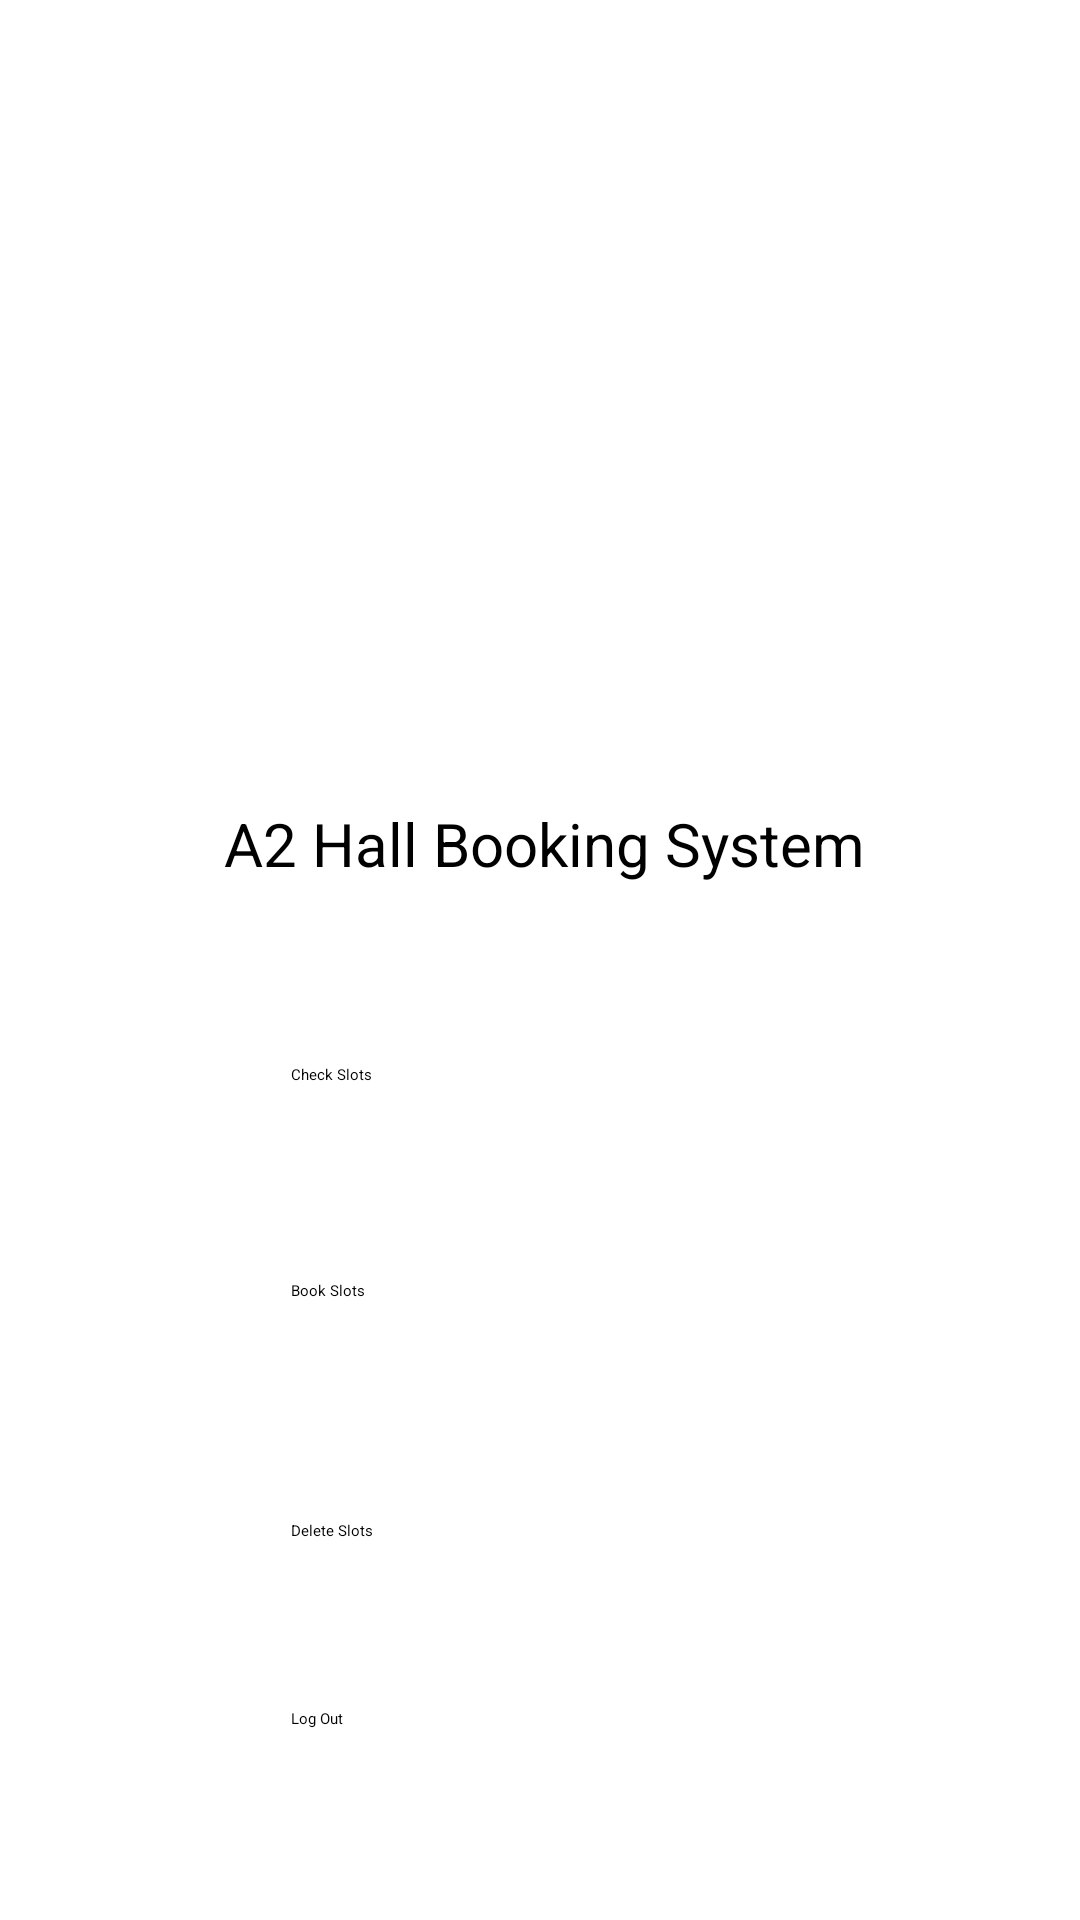

Android layout source for this screen:
<!-- AndroidManifest.xml: application theme Theme.SampleProject -->
<!-- res/layout/activity_main.xml -->
<?xml version="1.0" encoding="utf-8"?>
<androidx.constraintlayout.widget.ConstraintLayout xmlns:android="http://schemas.android.com/apk/res/android"
    xmlns:app="http://schemas.android.com/apk/res-auto"
    xmlns:tools="http://schemas.android.com/tools"
    android:layout_width="match_parent"
    android:layout_height="match_parent"
    tools:context=".MainActivity">


    <ImageView
        android:id="@+id/imageView"
        android:layout_width="151dp"
        android:layout_height="139dp"
        android:contentDescription="TODO"
        app:layout_constraintBottom_toBottomOf="parent"
        app:layout_constraintEnd_toEndOf="parent"
        app:layout_constraintStart_toStartOf="parent"
        app:layout_constraintTop_toTopOf="parent"
        app:layout_constraintVertical_bias="0.192"
        app:srcCompat="@drawable/favicon" />

    <TextView
        android:id="@+id/textView2"
        android:layout_width="wrap_content"
        android:layout_height="wrap_content"
        android:text="A2 Hall Booking System"
        android:textSize="20sp"
        app:layout_constraintBottom_toBottomOf="parent"
        app:layout_constraintEnd_toEndOf="parent"
        app:layout_constraintHorizontal_bias="0.51"
        app:layout_constraintStart_toStartOf="parent"
        app:layout_constraintTop_toBottomOf="@+id/imageView"
        app:layout_constraintVertical_bias="0.086" />

    <Button
        android:id="@+id/button"
        android:layout_width="170dp"
        android:layout_height="60dp"
        android:layout_marginTop="12dp"
        android:text="Book Slots"
        app:layout_constraintEnd_toEndOf="parent"
        app:layout_constraintHorizontal_bias="0.51"
        app:layout_constraintStart_toStartOf="parent"
        app:layout_constraintTop_toBottomOf="@+id/btnCheckSlot" />

    <Button
        android:id="@+id/btnCheckSlot"
        android:layout_width="170dp"
        android:layout_height="60dp"
        android:layout_marginTop="60dp"
        android:text="Check Slots"
        app:layout_constraintEnd_toEndOf="parent"
        app:layout_constraintHorizontal_bias="0.51"
        app:layout_constraintStart_toStartOf="parent"
        app:layout_constraintTop_toBottomOf="@+id/textView2" />

    <Button
        android:id="@+id/logout_button"
        android:layout_width="170dp"
        android:layout_height="60dp"
        android:text="Log Out"
        app:layout_constraintBottom_toBottomOf="parent"
        app:layout_constraintEnd_toEndOf="parent"
        app:layout_constraintHorizontal_bias="0.51"
        app:layout_constraintStart_toStartOf="parent"
        app:layout_constraintTop_toBottomOf="@+id/btnDeleteSlot"
        app:layout_constraintVertical_bias="0.191" />

    <Button
        android:id="@+id/btnDeleteSlot"
        android:layout_width="170dp"
        android:layout_height="60dp"
        android:layout_marginTop="20dp"
        android:text="Delete Slots"
        app:layout_constraintEnd_toEndOf="parent"
        app:layout_constraintHorizontal_bias="0.51"
        app:layout_constraintStart_toStartOf="parent"
        app:layout_constraintTop_toBottomOf="@+id/button" />


</androidx.constraintlayout.widget.ConstraintLayout>
<!-- resources referenced by this layout -->
<resources>
  <!-- drawable favicon: png bitmap (drawable-v24, 18375 bytes) -->
</resources>
